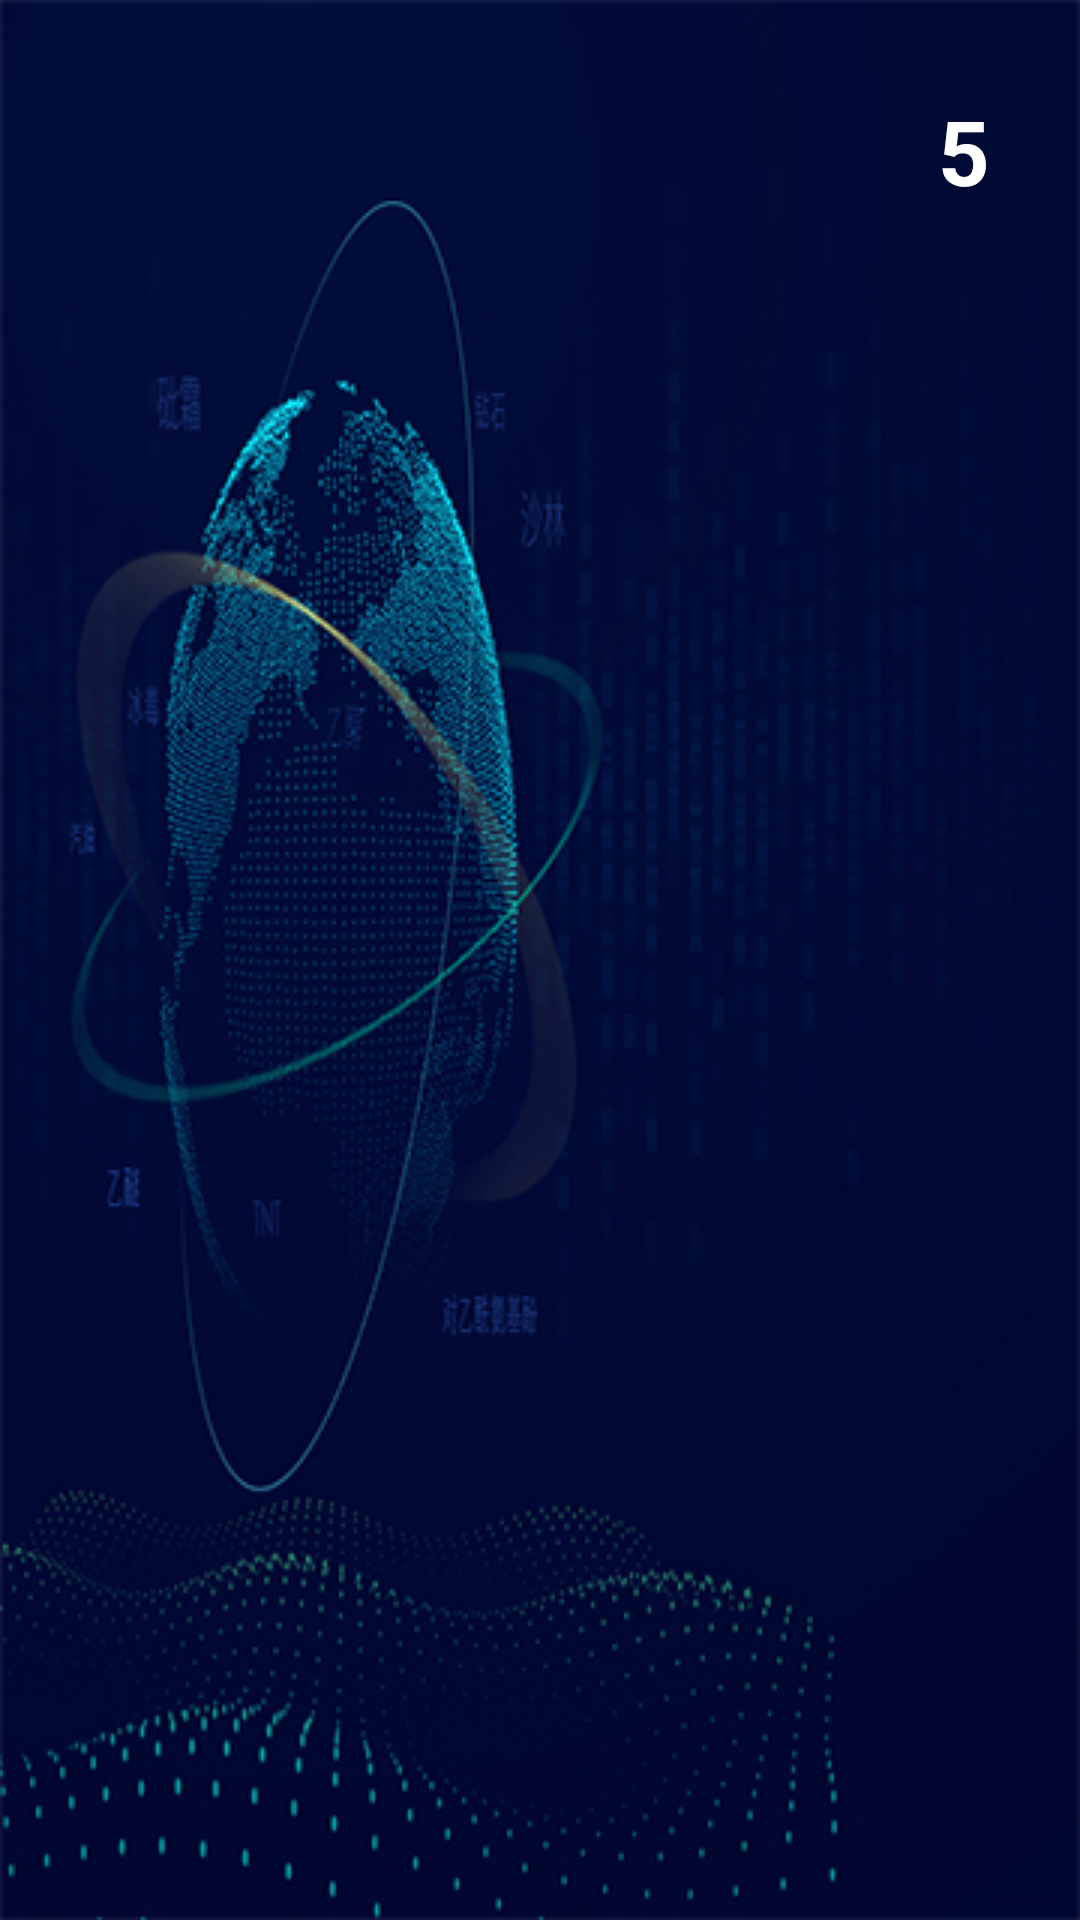

Write the Android layout XML for this screen, with the resource values it uses.
<!-- AndroidManifest.xml: application theme statusBar -->
<!-- res/layout/activity_welcome.xml -->
<?xml version="1.0" encoding="utf-8"?>
<RelativeLayout xmlns:android="http://schemas.android.com/apk/res/android"
    android:layout_width="match_parent"
    android:layout_height="match_parent"
    android:background="@mipmap/welcome">
    <TextView
        android:id="@+id/welcome_tv"
        android:layout_width="wrap_content"
        android:layout_height="wrap_content"
        android:layout_alignParentRight="true"
        android:layout_margin="30dp"
        android:text="5"
        android:textColor="@color/white"
        android:textSize="30sp"
        android:textStyle="bold"/>
</RelativeLayout>
<!-- resources referenced by this layout -->
<resources>
  <color name="white">#FFFFFF</color>
  <!-- mipmap welcome: jpg bitmap (mipmap-xhdpi, 121311 bytes) -->
  <style name="statusBar" parent="AppTheme" />
  <style name="AppTheme" parent="Theme.AppCompat.Light.NoActionBar">
          
          <item name="colorPrimary">@color/colorPrimary</item>
          <item name="colorPrimaryDark">@color/colorPrimaryDark</item>
          <item name="colorAccent">@color/colorAccent</item>
      </style>
  <color name="colorPrimary">#6200EE</color>
  <color name="colorPrimaryDark">#3700B3</color>
  <color name="colorAccent">#03DAC5</color>
</resources>
